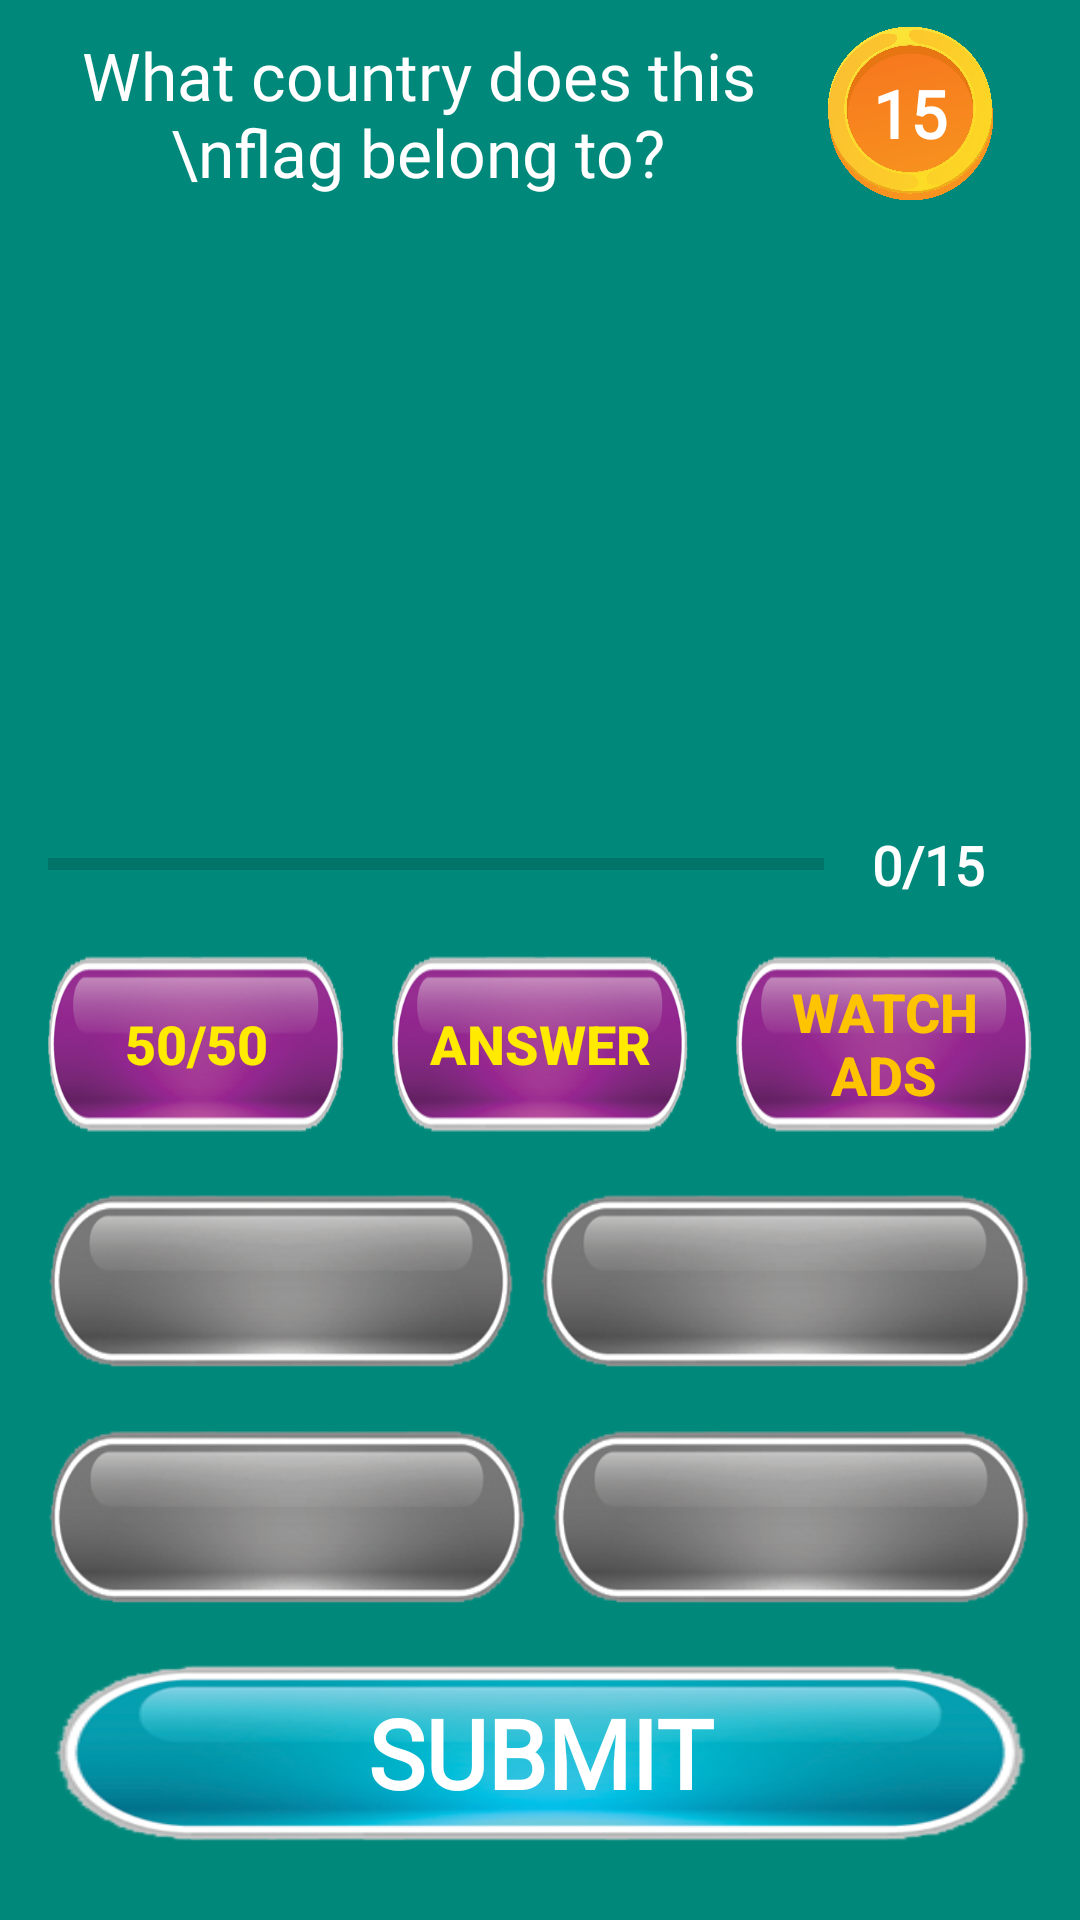

Write the Android layout XML for this screen, with the resource values it uses.
<!-- AndroidManifest.xml: application theme Theme.QuizApp -->
<!-- res/layout/activity_quiz_questions.xml -->
<?xml version="1.0" encoding="utf-8"?>
<LinearLayout xmlns:android="http://schemas.android.com/apk/res/android"
    xmlns:tools="http://schemas.android.com/tools"
    android:layout_width="match_parent"
    android:layout_height="match_parent"
    android:background="#00897B"
    android:gravity="center"
    android:padding="8dp"
    tools:context=".QuizQuestions">


    <LinearLayout
        android:layout_width="match_parent"
        android:layout_height="match_parent"
        android:gravity="center"
        android:orientation="vertical">

        <LinearLayout
            android:layout_width="match_parent"
            android:layout_height="0dp"
            android:layout_weight="0.8"
            android:orientation="vertical">

            <LinearLayout
                android:layout_width="match_parent"
                android:layout_height="0dp"
                android:layout_weight="1.3"
                android:orientation="horizontal">

                <TextView
                    android:id="@+id/question_text"
                    android:layout_width="0dp"
                    android:layout_height="match_parent"
                    android:layout_weight="1"
                    android:fontFamily="@font/roboto_black"
                    android:gravity="center"
                    android:text="What country does this \nflag belong to?"
                    android:textColor="@color/white"
                    android:textSize="22sp" />

                <TextView
                    android:id="@+id/coins"
                    android:layout_width="65dp"
                    android:layout_height="65dp"
                    android:layout_gravity="center"
                    android:layout_marginEnd="16dp"
                    android:background="@drawable/coin"
                    android:fontFamily="@font/roboto_black"
                    android:gravity="center"
                    android:text="15"
                    android:textColor="@color/white"
                    android:textSize="22dp"
                    android:textStyle="bold" />
            </LinearLayout>

            <ImageView
                android:id="@+id/question_image"
                android:layout_width="match_parent"
                android:layout_height="0dp"
                android:layout_marginTop="8dp"
                android:layout_weight="4"
                android:scaleType="centerInside" />
        </LinearLayout>

        <LinearLayout
            android:id="@+id/progres_details"
            android:layout_width="match_parent"
            android:layout_height="wrap_content"
            android:layout_marginHorizontal="8dp"
            android:gravity="center_vertical"
            android:orientation="horizontal">

            <ProgressBar
                android:id="@+id/progressBar"
                style="?android:attr/progressBarStyleHorizontal"
                android:layout_width="0dp"
                android:layout_height="wrap_content"
                android:layout_weight="1"
                android:indeterminate="false"
                android:max="10"
                android:minHeight="50dp"
                android:progress="0" />

            <TextView
                android:id="@+id/progress_text"
                android:layout_width="wrap_content"
                android:layout_height="wrap_content"
                android:fontFamily="@font/roboto_black"
                android:gravity="center"
                android:padding="16dp"
                android:text="0/15"
                android:textColor="@color/white"
                android:textColorHint="#434343"
                android:textSize="18sp"
                android:textStyle="bold" />

        </LinearLayout>

        <LinearLayout
            android:layout_width="match_parent"
            android:layout_height="0dp"
            android:layout_weight="0.2"
            android:orientation="horizontal">

            <androidx.appcompat.widget.AppCompatButton
                android:id="@+id/button_50_50"
                android:layout_width="wrap_content"
                android:layout_height="match_parent"
                android:layout_marginHorizontal="8dp"
                android:layout_weight="1"
                android:background="@drawable/button_chance"
                android:backgroundTint="@null"
                android:onClick="onClick"
                android:rotation="0"
                android:rotationX="0"
                android:rotationY="0"
                android:text="50/50"
                android:textColor="#FFEA00"
                android:textSize="18sp"
                android:textStyle="bold" />

            <androidx.appcompat.widget.AppCompatButton
                android:id="@+id/button_answer"
                android:layout_width="wrap_content"
                android:layout_height="match_parent"
                android:layout_marginHorizontal="8dp"
                android:layout_weight="1"
                android:background="@drawable/button_chance"
                android:onClick="onClick"
                android:text="ANSWER"
                android:textColor="#FFEA00"
                android:textSize="18sp"
                android:textStyle="bold" />

            <androidx.appcompat.widget.AppCompatButton
                android:id="@+id/button3"
                android:layout_width="wrap_content"
                android:layout_height="match_parent"
                android:layout_marginHorizontal="8dp"
                android:layout_weight="1"
                android:background="@drawable/button_chance"
                android:text="Watch ads"
                android:textColor="#FFC400"
                android:textSize="18sp"
                android:textStyle="bold" />

        </LinearLayout>

        <LinearLayout
            android:layout_width="match_parent"
            android:layout_height="0dp"
            android:layout_weight="0.8"
            android:orientation="vertical">

            <LinearLayout
                android:layout_width="match_parent"
                android:layout_height="0dp"
                android:layout_weight="1"
                android:orientation="horizontal"
                android:paddingTop="16dp">

                <TextView
                    android:id="@+id/option_one"
                    android:layout_width="match_parent"
                    android:layout_height="match_parent"
                    android:layout_marginStart="8dp"
                    android:layout_marginEnd="8dp"
                    android:layout_weight="1"
                    android:background="@drawable/button_gray"
                    android:elevation="@null"
                    android:fontFamily="@font/roboto_black"

                    android:gravity="center"
                    android:onClick="onClick"
                    android:padding="4dp"
                    android:shadowColor="@null"
                    android:textAllCaps="true"
                    android:textColor="@color/white"
                    android:textSize="18sp"
                    tools:text="Apple" />

                <TextView
                    android:id="@+id/option_two"
                    android:layout_width="match_parent"
                    android:layout_height="match_parent"
                    android:layout_marginEnd="8dp"
                    android:layout_weight="1"

                    android:background="@drawable/button_gray"
                    android:fontFamily="@font/roboto_black"
                    android:gravity="center"
                    android:onClick="onClick"
                    android:padding="4dp"
                    android:textAllCaps="true"
                    android:textColor="@color/white"
                    android:textSize="18sp"
                    tools:text="Apple" />
            </LinearLayout>

            <LinearLayout
                android:layout_width="match_parent"
                android:layout_height="0dp"
                android:layout_weight="1"
                android:orientation="horizontal"
                android:paddingTop="16dp">

                <TextView
                    android:id="@+id/option_three"
                    android:layout_width="0dp"
                    android:layout_height="match_parent"
                    android:layout_marginStart="8dp"
                    android:layout_marginEnd="8dp"
                    android:layout_weight="1"
                    android:background="@drawable/button_gray"
                    android:fontFamily="@font/roboto_black"
                    android:gravity="center"
                    android:onClick="onClick"
                    android:padding="4dp"
                    android:textAllCaps="true"
                    android:textColor="#FFFFFF"
                    android:textSize="18sp"
                    tools:text="Apple" />

                <TextView
                    android:id="@+id/option_four"
                    android:layout_width="0dp"
                    android:layout_height="match_parent"
                    android:layout_marginEnd="8dp"
                    android:layout_weight="1"
                    android:background="@drawable/button_gray"
                    android:fontFamily="@font/roboto_black"
                    android:gravity="center"
                    android:onClick="onClick"
                    android:padding="4dp"
                    android:textAllCaps="true"
                    android:textColor="@color/white"
                    android:textSize="18sp"
                    android:textStyle="normal"
                    tools:text="Apple" />
            </LinearLayout>

            <androidx.appcompat.widget.AppCompatButton
                android:id="@+id/submit_btn"
                android:layout_width="match_parent"
                android:layout_height="0dp"
                android:layout_marginHorizontal="8dp"
                android:layout_marginVertical="16dp"
                android:layout_weight="0.8"
                android:background="@drawable/button_light_blue"
                android:fontFamily="@font/roboto_black"
                android:onClick="onClick"
                android:text="submit"
                android:textAllCaps="true"
                android:textColor="@color/white"
                android:textSize="32sp"
                android:textStyle="bold" />
        </LinearLayout>


    </LinearLayout>


</LinearLayout>
<!-- resources referenced by this layout -->
<resources>
  <!-- drawable button_chance: png bitmap (drawable, 43346 bytes) -->
  <!-- drawable button_gray: png bitmap (drawable, 46355 bytes) -->
  <!-- drawable button_light_blue: png bitmap (drawable-v24, 45873 bytes) -->
  <!-- drawable coin: png bitmap (drawable-v24, 299629 bytes) -->
  <style name="Theme.QuizApp" parent="Theme.MaterialComponents.DayNight.DarkActionBar">
          
          <item name="colorPrimary">@color/purple_500</item>
          <item name="colorPrimaryVariant">@color/purple_700</item>
          <item name="colorOnPrimary">@color/white</item>
          
          <item name="colorSecondary">@color/teal_200</item>
          <item name="colorSecondaryVariant">@color/teal_700</item>
          <item name="colorOnSecondary">@color/black</item>
          
          <item name="android:statusBarColor" tools:targetApi="l">?attr/colorPrimaryVariant</item>
          
      </style>
  <!-- not gathered from this repository: default colours our renderer supplied (Android Studio template values) -->
  <color name="purple_500">#FF6200EE</color>
  <color name="purple_700">#FF3700B3</color>
  <color name="teal_200">#FF03DAC5</color>
  <color name="teal_700">#FF018786</color>
  <color name="black">#FF000000</color>
  <color name="white">#FFFFFFFF</color>
</resources>
